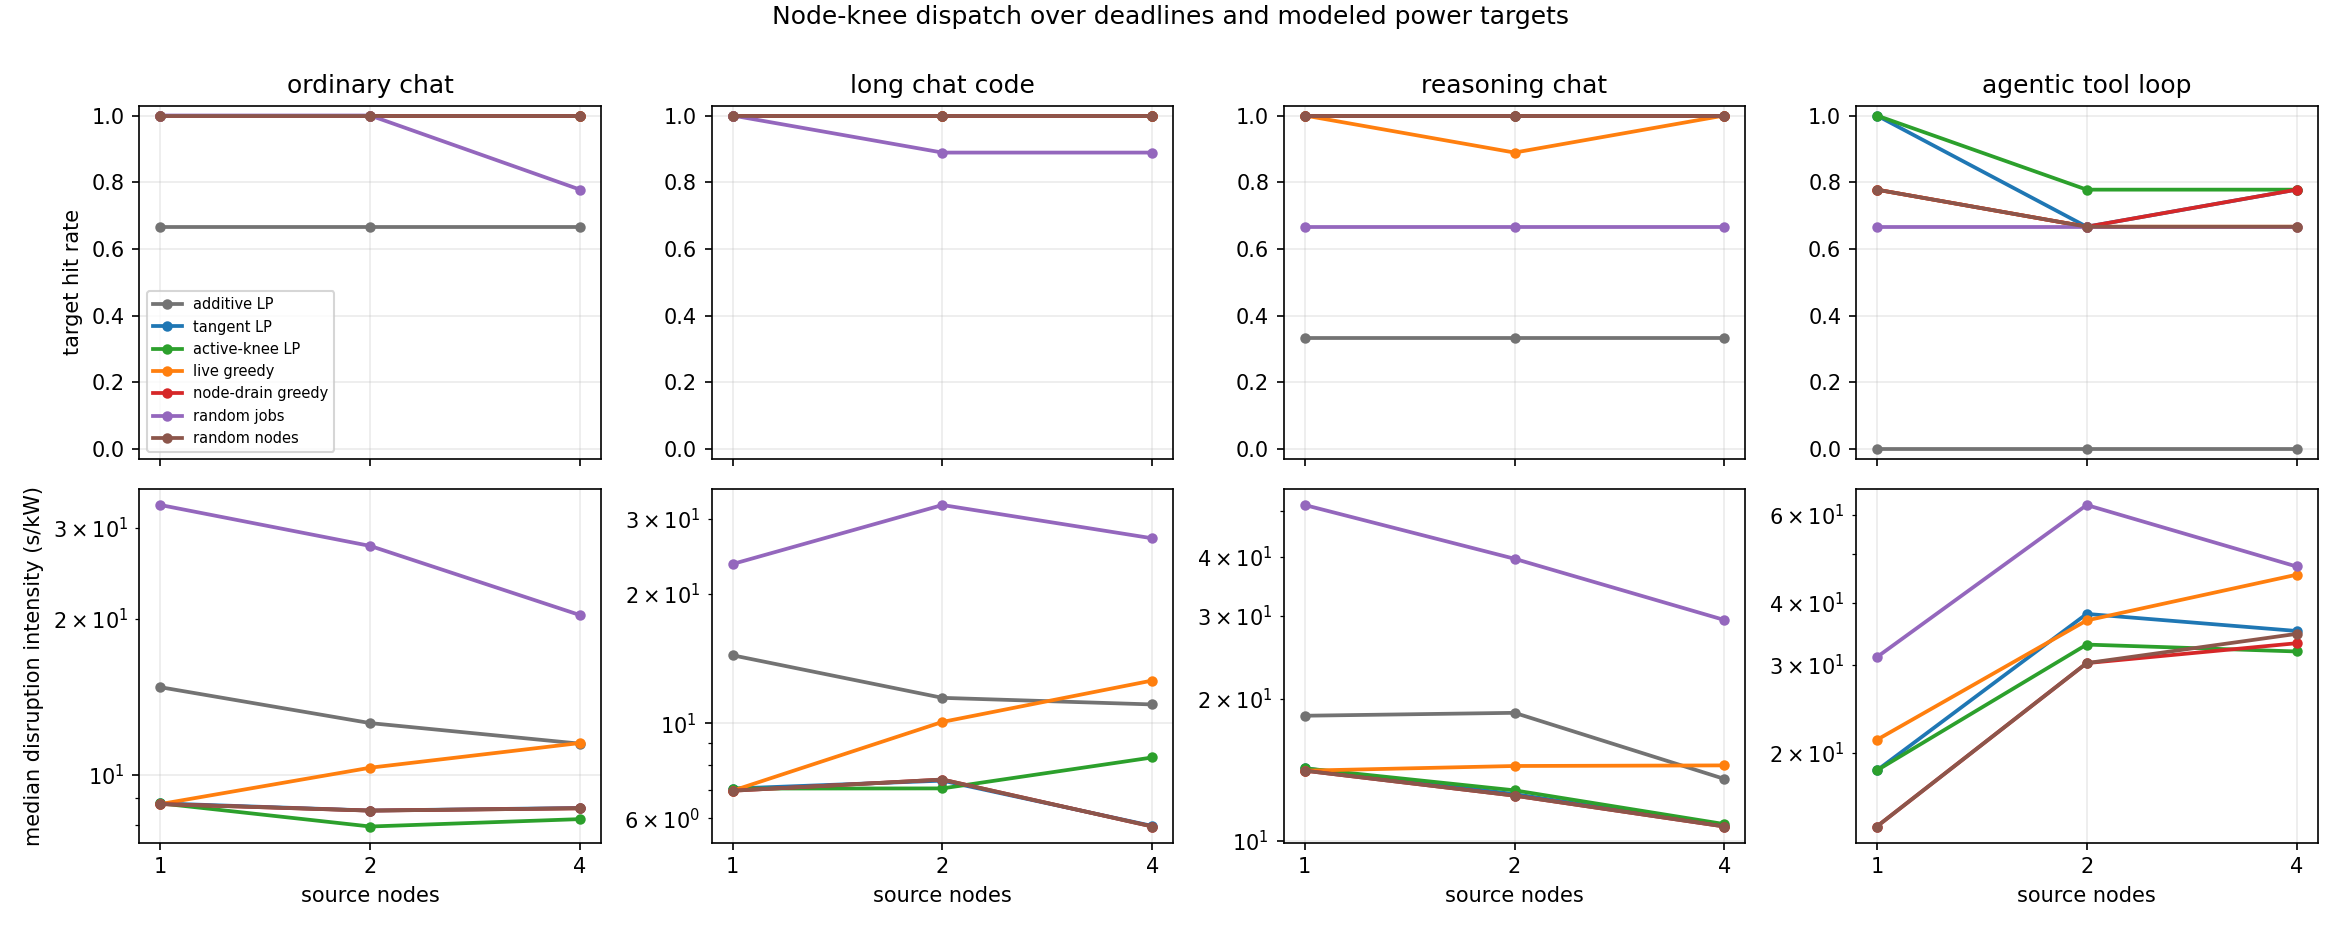

The table this chart was drawn from, first rows:
session_class, source_nodes, jobs, deadline_s, target_frac, target_kw, full_node_kw, dest_nodes, workers, method, hit, node_kw, active_kw, cost_s, intensity_s_per_kw
ordinary_chat, 1, 360, 10.0, 0.25, 1.251, 5.005, 12, 4, additive LP, False, 0.2422, 1.251, nan, nan
ordinary_chat, 1, 360, 10.0, 0.25, 1.251, 5.005, 12, 4, tangent LP, True, 1.251, 1.424, 15.37, 12.28
ordinary_chat, 1, 360, 10.0, 0.25, 1.251, 5.005, 12, 4, active-knee LP, True, 1.251, 1.424, 15.37, 12.28
ordinary_chat, 1, 360, 10.0, 0.25, 1.251, 5.005, 12, 4, live greedy, True, 1.261, 1.425, 15.4, 12.22
ordinary_chat, 1, 360, 10.0, 0.25, 1.251, 5.005, 12, 4, node-drain greedy, True, 1.261, 1.425, 15.4, 12.22
ordinary_chat, 1, 360, 10.0, 0.25, 1.251, 5.005, 12, 4, random jobs, True, 1.257, 1.425, 41.7, 33.16
ordinary_chat, 1, 360, 10.0, 0.25, 1.251, 5.005, 12, 4, random nodes, True, 1.261, 1.425, 15.4, 12.22
ordinary_chat, 1, 360, 30.0, 0.25, 1.251, 5.005, 12, 4, additive LP, False, 0.2422, 1.251, nan, nan
ordinary_chat, 1, 360, 30.0, 0.25, 1.251, 5.005, 12, 4, tangent LP, True, 1.251, 1.424, 15.37, 12.28
ordinary_chat, 1, 360, 30.0, 0.25, 1.251, 5.005, 12, 4, active-knee LP, True, 1.251, 1.424, 15.37, 12.28
ordinary_chat, 1, 360, 30.0, 0.25, 1.251, 5.005, 12, 4, live greedy, True, 1.261, 1.425, 15.4, 12.22
ordinary_chat, 1, 360, 30.0, 0.25, 1.251, 5.005, 12, 4, node-drain greedy, True, 1.261, 1.425, 15.4, 12.22
ordinary_chat, 1, 360, 30.0, 0.25, 1.251, 5.005, 12, 4, random jobs, True, 1.257, 1.425, 57.35, 45.61
ordinary_chat, 1, 360, 30.0, 0.25, 1.251, 5.005, 12, 4, random nodes, True, 1.261, 1.425, 15.4, 12.22
ordinary_chat, 1, 360, 120.0, 0.25, 1.251, 5.005, 12, 4, additive LP, False, 0.2422, 1.251, nan, nan
ordinary_chat, 1, 360, 120.0, 0.25, 1.251, 5.005, 12, 4, tangent LP, True, 1.251, 1.424, 15.37, 12.28
ordinary_chat, 1, 360, 120.0, 0.25, 1.251, 5.005, 12, 4, active-knee LP, True, 1.251, 1.424, 15.37, 12.28
ordinary_chat, 1, 360, 120.0, 0.25, 1.251, 5.005, 12, 4, live greedy, True, 1.261, 1.425, 15.4, 12.22
ordinary_chat, 1, 360, 120.0, 0.25, 1.251, 5.005, 12, 4, node-drain greedy, True, 1.261, 1.425, 15.4, 12.22
ordinary_chat, 1, 360, 120.0, 0.25, 1.251, 5.005, 12, 4, random jobs, True, 1.257, 1.425, 107.3, 85.33
ordinary_chat, 1, 360, 120.0, 0.25, 1.251, 5.005, 12, 4, random nodes, True, 1.261, 1.425, 15.4, 12.22
ordinary_chat, 1, 360, 10.0, 0.45, 2.252, 5.005, 12, 4, additive LP, True, 5.005, 2.064, 58.02, 11.59
ordinary_chat, 1, 360, 10.0, 0.45, 2.252, 5.005, 12, 4, tangent LP, True, 2.252, 1.595, 19.84, 8.807
ordinary_chat, 1, 360, 10.0, 0.45, 2.252, 5.005, 12, 4, active-knee LP, True, 2.252, 1.595, 19.84, 8.807
ordinary_chat, 1, 360, 10.0, 0.45, 2.252, 5.005, 12, 4, live greedy, True, 2.269, 1.598, 19.92, 8.781
ordinary_chat, 1, 360, 10.0, 0.45, 2.252, 5.005, 12, 4, node-drain greedy, True, 2.269, 1.598, 19.92, 8.781
ordinary_chat, 1, 360, 10.0, 0.45, 2.252, 5.005, 12, 4, random jobs, True, 2.28, 1.599, 46.91, 20.58
ordinary_chat, 1, 360, 10.0, 0.45, 2.252, 5.005, 12, 4, random nodes, True, 2.269, 1.598, 19.92, 8.781
ordinary_chat, 1, 360, 30.0, 0.45, 2.252, 5.005, 12, 4, additive LP, True, 5.005, 2.064, 73.87, 14.76
ordinary_chat, 1, 360, 30.0, 0.45, 2.252, 5.005, 12, 4, tangent LP, True, 2.252, 1.595, 19.84, 8.807
ordinary_chat, 1, 360, 30.0, 0.45, 2.252, 5.005, 12, 4, active-knee LP, True, 2.252, 1.595, 19.84, 8.807
ordinary_chat, 1, 360, 30.0, 0.45, 2.252, 5.005, 12, 4, live greedy, True, 2.269, 1.598, 19.92, 8.781
ordinary_chat, 1, 360, 30.0, 0.45, 2.252, 5.005, 12, 4, node-drain greedy, True, 2.269, 1.598, 19.92, 8.781
ordinary_chat, 1, 360, 30.0, 0.45, 2.252, 5.005, 12, 4, random jobs, True, 2.28, 1.599, 62.57, 27.44
ordinary_chat, 1, 360, 30.0, 0.45, 2.252, 5.005, 12, 4, random nodes, True, 2.269, 1.598, 19.92, 8.781
ordinary_chat, 1, 360, 120.0, 0.45, 2.252, 5.005, 12, 4, additive LP, True, 5.005, 2.064, 144, 28.77
ordinary_chat, 1, 360, 120.0, 0.45, 2.252, 5.005, 12, 4, tangent LP, True, 2.252, 1.595, 19.84, 8.807
ordinary_chat, 1, 360, 120.0, 0.45, 2.252, 5.005, 12, 4, active-knee LP, True, 2.252, 1.595, 19.84, 8.807
ordinary_chat, 1, 360, 120.0, 0.45, 2.252, 5.005, 12, 4, live greedy, True, 2.269, 1.598, 19.92, 8.781
ordinary_chat, 1, 360, 120.0, 0.45, 2.252, 5.005, 12, 4, node-drain greedy, True, 2.269, 1.598, 19.92, 8.781
ordinary_chat, 1, 360, 120.0, 0.45, 2.252, 5.005, 12, 4, random jobs, True, 2.28, 1.599, 122, 53.51
ordinary_chat, 1, 360, 120.0, 0.45, 2.252, 5.005, 12, 4, random nodes, True, 2.269, 1.598, 19.92, 8.781
ordinary_chat, 1, 360, 10.0, 0.65, 3.254, 5.005, 12, 4, additive LP, True, 5.005, 2.064, 58.02, 11.59
ordinary_chat, 1, 360, 10.0, 0.65, 3.254, 5.005, 12, 4, tangent LP, True, 3.254, 1.765, 26.14, 8.035
ordinary_chat, 1, 360, 10.0, 0.65, 3.254, 5.005, 12, 4, active-knee LP, True, 3.254, 1.765, 26.14, 8.035
ordinary_chat, 1, 360, 10.0, 0.65, 3.254, 5.005, 12, 4, live greedy, True, 3.264, 1.767, 26.22, 8.033
ordinary_chat, 1, 360, 10.0, 0.65, 3.254, 5.005, 12, 4, node-drain greedy, True, 3.264, 1.767, 26.22, 8.033
ordinary_chat, 1, 360, 10.0, 0.65, 3.254, 5.005, 12, 4, random jobs, True, 3.335, 1.779, 50.58, 15.17
ordinary_chat, 1, 360, 10.0, 0.65, 3.254, 5.005, 12, 4, random nodes, True, 3.264, 1.767, 26.22, 8.033
ordinary_chat, 1, 360, 30.0, 0.65, 3.254, 5.005, 12, 4, additive LP, True, 5.005, 2.064, 73.87, 14.76
ordinary_chat, 1, 360, 30.0, 0.65, 3.254, 5.005, 12, 4, tangent LP, True, 3.254, 1.765, 26.14, 8.035
ordinary_chat, 1, 360, 30.0, 0.65, 3.254, 5.005, 12, 4, active-knee LP, True, 3.254, 1.765, 26.14, 8.035
ordinary_chat, 1, 360, 30.0, 0.65, 3.254, 5.005, 12, 4, live greedy, True, 3.264, 1.767, 26.22, 8.033
ordinary_chat, 1, 360, 30.0, 0.65, 3.254, 5.005, 12, 4, node-drain greedy, True, 3.264, 1.767, 26.22, 8.033
ordinary_chat, 1, 360, 30.0, 0.65, 3.254, 5.005, 12, 4, random jobs, True, 3.335, 1.779, 66.23, 19.86
ordinary_chat, 1, 360, 30.0, 0.65, 3.254, 5.005, 12, 4, random nodes, True, 3.264, 1.767, 26.22, 8.033
ordinary_chat, 1, 360, 120.0, 0.65, 3.254, 5.005, 12, 4, additive LP, True, 5.005, 2.064, 144, 28.77
ordinary_chat, 1, 360, 120.0, 0.65, 3.254, 5.005, 12, 4, tangent LP, True, 3.254, 1.765, 26.14, 8.035
ordinary_chat, 1, 360, 120.0, 0.65, 3.254, 5.005, 12, 4, active-knee LP, True, 3.254, 1.765, 26.14, 8.035
ordinary_chat, 1, 360, 120.0, 0.65, 3.254, 5.005, 12, 4, live greedy, True, 3.264, 1.767, 26.22, 8.033
... 696 more rows
